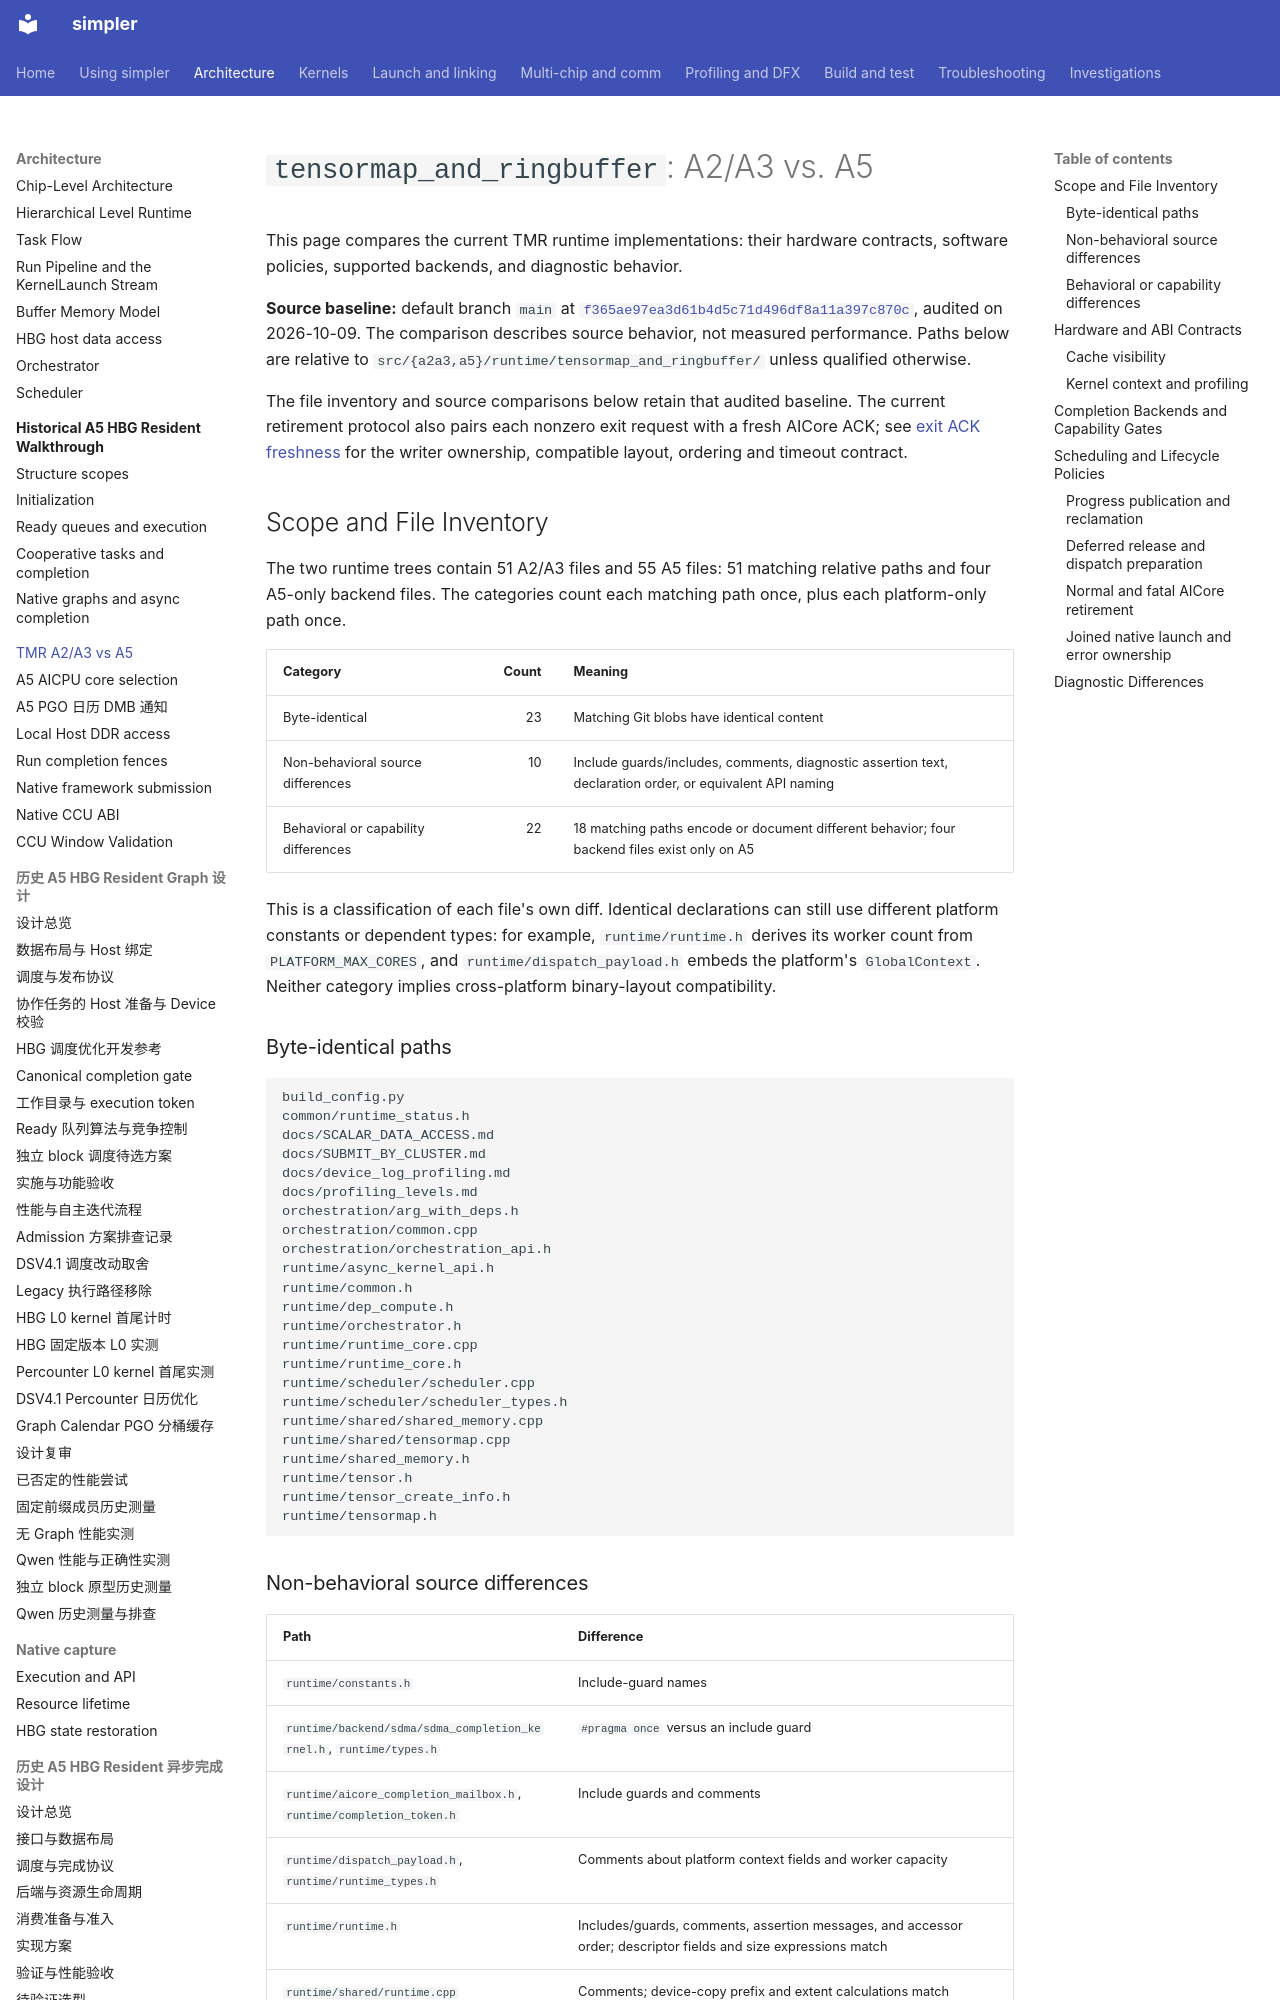

repository: hw-native-sys/simpler · page: tensormap-and-ringbuffer-a2a3-vs-a5/index.html · generator: mkdocs

# `tensormap_and_ringbuffer`: A2/A3 vs. A5

This page compares the current TMR runtime implementations: their hardware
contracts, software policies, supported backends, and diagnostic behavior.

**Source baseline:** default branch `main` at
[`f365ae97ea3d61b4d5c71d496df8a11a397c870c`](https://github.com/hw-native-sys/simpler/tree/f365ae97ea3d61b4d5c71d496df8a11a397c870c),
audited on 2026-10-09. The comparison describes source behavior, not measured
performance. Paths below are relative to
`src/{a2a3,a5}/runtime/tensormap_and_ringbuffer/` unless qualified otherwise.

The file inventory and source comparisons below retain that audited baseline.
The current retirement protocol also pairs each nonzero exit request with a
fresh AICore ACK; see [exit ACK freshness](hardware/cache-coherency.md#exit-acknowledgement-freshness)
for the writer ownership, compatible layout, ordering and timeout contract.

## Scope and File Inventory

The two runtime trees contain 51 A2/A3 files and 55 A5 files: 51 matching
relative paths and four A5-only backend files. The categories count each
matching path once, plus each platform-only path once.

| Category | Count | Meaning |
| -------- | ----: | ------- |
| Byte-identical | 23 | Matching Git blobs have identical content |
| Non-behavioral source differences | 10 | Include guards/includes, comments, diagnostic assertion text, declaration order, or equivalent API naming |
| Behavioral or capability differences | 22 | 18 matching paths encode or document different behavior; four backend files exist only on A5 |

This is a classification of each file's own diff. Identical declarations can
still use different platform constants or dependent types: for example,
`runtime/runtime.h` derives its worker count from `PLATFORM_MAX_CORES`, and
`runtime/dispatch_payload.h` embeds the platform's `GlobalContext`.
Neither category implies cross-platform binary-layout compatibility.

### Byte-identical paths

```text
build_config.py
common/runtime_status.h
docs/SCALAR_DATA_ACCESS.md
docs/SUBMIT_BY_CLUSTER.md
docs/device_log_profiling.md
docs/profiling_levels.md
orchestration/arg_with_deps.h
orchestration/common.cpp
orchestration/orchestration_api.h
runtime/async_kernel_api.h
runtime/common.h
runtime/dep_compute.h
runtime/orchestrator.h
runtime/runtime_core.cpp
runtime/runtime_core.h
runtime/scheduler/scheduler.cpp
runtime/scheduler/scheduler_types.h
runtime/shared/shared_memory.cpp
runtime/shared/tensormap.cpp
runtime/shared_memory.h
runtime/tensor.h
runtime/tensor_create_info.h
runtime/tensormap.h
```

### Non-behavioral source differences

| Path | Difference |
| ---- | ---------- |
| `runtime/constants.h` | Include-guard names |
| `runtime/backend/sdma/sdma_completion_kernel.h`, `runtime/types.h` | `#pragma once` versus an include guard |
| `runtime/aicore_completion_mailbox.h`, `runtime/completion_token.h` | Include guards and comments |
| `runtime/dispatch_payload.h`, `runtime/runtime_types.h` | Comments about platform context fields and worker capacity |
| `runtime/runtime.h` | Includes/guards, comments, assertion messages, and accessor order; descriptor fields and size expressions match |
| `runtime/shared/runtime.cpp` | Comments; device-copy prefix and extent calculations match |

### Behavioral or capability differences

The 18 matching paths are:

```text
aicore/aicore_executor.cpp
aicpu/aicpu_executor.cpp
common/intrinsic.h
docs/MULTI_RING.md
docs/RUNTIME_LOGIC.md
host/runtime_maker.cpp
runtime/aicore_completion_mailbox_types.h
runtime/async_wait.h
runtime/backend/sdma/sdma_completion_scheduler.h
runtime/orchestrator.cpp
runtime/ring_buffer.cpp
runtime/ring_buffer.h
runtime/scheduler/scheduler.h
runtime/scheduler/scheduler_cold_path.cpp
runtime/scheduler/scheduler_completion.cpp
runtime/scheduler/scheduler_context.h
runtime/scheduler/scheduler_dispatch.cpp
runtime/shared/runtime_init.cpp
```

The four A5-only paths are:

```text
runtime/backend/rdma/rdma_completion_kernel.h
runtime/backend/rdma/rdma_completion_scheduler.h
runtime/backend/urma/urma_completion_kernel.h
runtime/backend/urma/urma_completion_scheduler.h
```

Shared files under `src/common/tensormap_and_ringbuffer/host/`, platform
implementations, examples, and tests are outside this inventory. Supporting
platform and host contracts are linked below. An example's presence on only
one platform does not establish runtime capability or default enablement.

## Hardware and ABI Contracts

| Contract | A2/A3 | A5 | Effect |
| -------- | ----- | -- | ------ |
| Runtime device capacity | 24 clusters: 24 AIC + 48 AIV | 36 clusters: 36 AIC + 72 AIV | Per-worker arrays and diagnostic capacities differ |
| Active AICPU thread limit | 4 | 5 | Bounds active roles, not the number of threads initially launched |
| Launch topology | Platform affinity/launch policy | Dynamic `simpler_aicpu_query_topology` using OCCUPY/FG/PG/SMT | Actual launch count and selected active CPUs are separate from worker capacity |
| System counter | 50 MHz | 1 GHz | Cycle values require platform-specific conversion |
| `DATA_MAIN_BASE` offset | `0xA0` | `0xD0` | Register accesses use platform definitions |
| PMU counters | 8, read by AICPU through MMIO after FIN | 10, staged by AICore before FIN | Collection paths and record layouts differ |

The A2/A3 device view covers one die; an A3 chip exposes its two dies as two
device IDs. The A5 device view spans both dies. Hardware capacity, product
thread limits, and firmware launch topology are distinct constraints.
Sources: platform configuration ([A2/A3][a3-config], [A5][a5-config]) and host
runtime registration ([A2/A3][a3-maker], [A5][a5-maker]).
